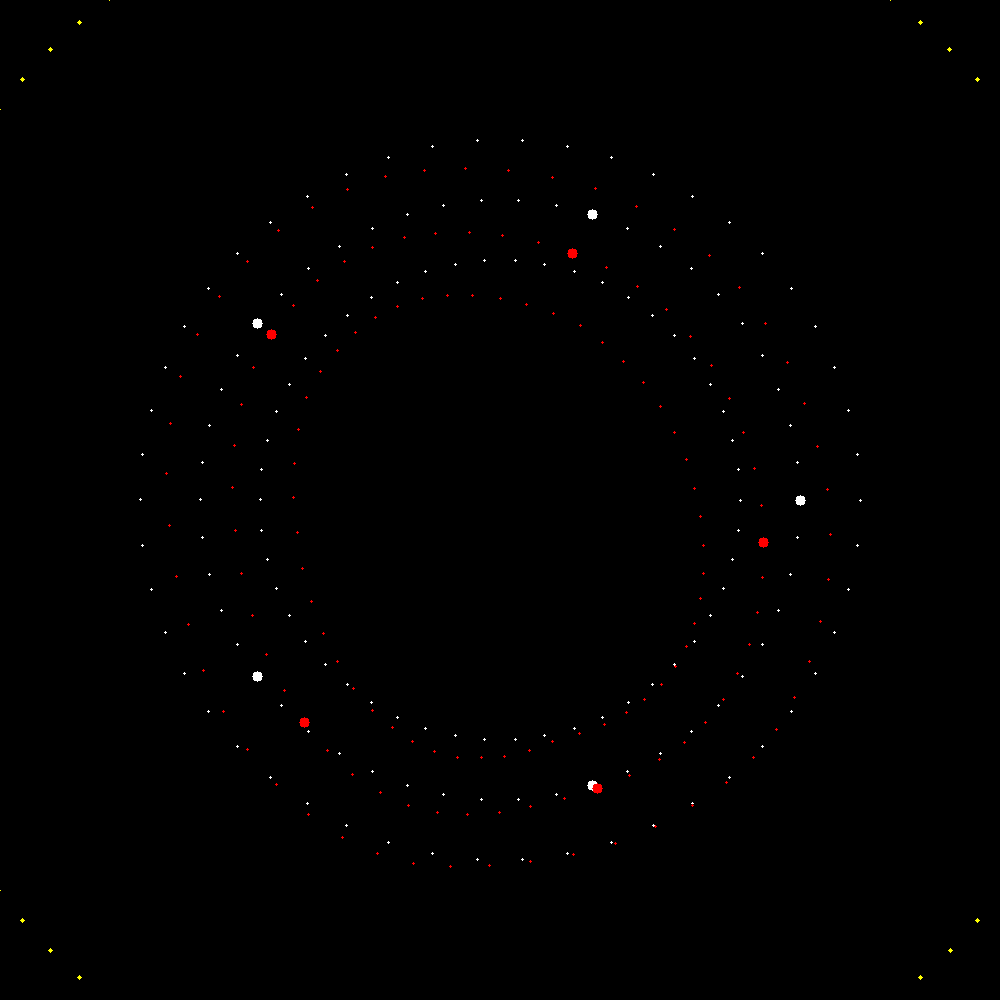

The data file committed next to this chart (first rows):
CV95; blub; ; ; ; 
nr; x; y; d1; d2; d3
1; -1044; 45.46; 7.8; 23.2; 23.4
2; -934; 41.81; 14.8; 0.0; 0.0
3; -824.1; 38.17; 7.6; 0.0; 0.0
4; -709.2; 38.03; 7.2; 0.0; 0.0
5; -594.2; 37.88; 7.6; 0.0; 0.0
6; -483.9; 42.41; 17.1; 0.0; 0.0
7; -373.6; 46.94; 7.4; 27.4; 0.0
8; -295.9; 124.6; 6.0; 0.0; 0.0
9; -218.3; 202.2; 8.0; 27.0; 0.0
10; -213.8; 312.6; 17.3; 0.0; 0.0
11; -209.4; 423.1; 8.0; 0.0; 0.0
12; -209.5; 538; 8.0; 0.0; 0.0
13; -209.6; 653; 8.0; 0.0; 0.0
14; -213.1; 762.8; 15.8; 0.0; 0.0
15; -216.6; 872.7; 8.4; 23.6; 24.2
16; -326.2; 876.4; 16.1; 0.0; 0.0
17; -435.9; 880.2; 9.0; 0.0; 0.0
18; -551; 880.3; 8.4; 0.0; 0.0
19; -666.1; 880.4; 9.0; 0.0; 0.0
20; -776.5; 875.9; 17.21; 0.0; 0.0
21; -886.9; 871.4; 8.0; 25.8; 0.0
22; -964.5; 793.7; 5.0; 0.0; 0.0
23; -1042; 716; 8.0; 26.2; 0.0
24; -1047; 605.6; 16.2; 0.0; 0.0
25; -1051; 495.2; 8.0; 0.0; 0.0
26; -1051; 380.3; 8.0; 0.0; 0.0
27; -1051; 265.3; 8.0; 0.0; 0.0
28; -1048; 155.4; 15.0; 0.0; 0.0
